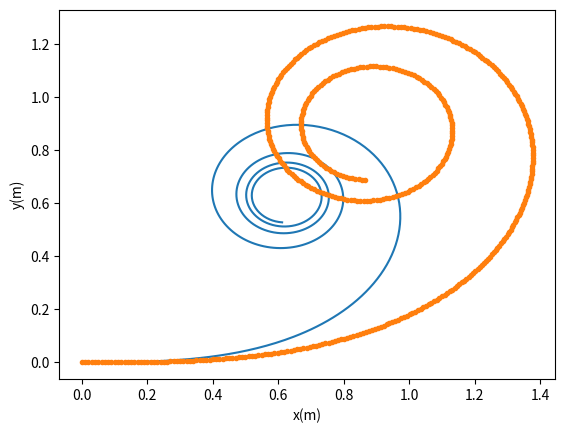

Generate this figure with matplotlib:
# -*- coding: utf-8 -*-
import numpy
import matplotlib.pyplot as plt
from sympy import *
import math

fig = plt.figure()
ax1 = fig.add_subplot(111)
#ax1.set_title('Fig')
plt.xlabel('x(m)')
plt.ylabel('y(m)')

if __name__ == '__main__':
    dl = 0.01
    a = 2
    k0 = 0
    x = 0
    y = 0
    theta= 0
    x_list = [0]
    y_list = [0]
    for i in range(500):
        r = 2 / (2 * k0 + a * dl)
        k0 += a * dl
        theta += dl / r
        x += dl * cos(theta)
        y += dl * sin(theta)
        x_list.append(x)
        y_list.append(y)
    dl = 0.01
    a = 1
    k0 = 0
    x = 0
    y = 0
    theta= 0
    x_list2 = [0]
    y_list2 = [0]
    for i in range(500):
        r = 2 / (2 * k0 + a * dl)
        k0 += a * dl
        theta += dl / r
        x += dl * cos(theta)
        y += dl * sin(theta)
        x_list2.append(x)
        y_list2.append(y)
    plt.plot(x_list, y_list, '-')
    plt.plot(x_list2, y_list2, '.')
    plt.show()
